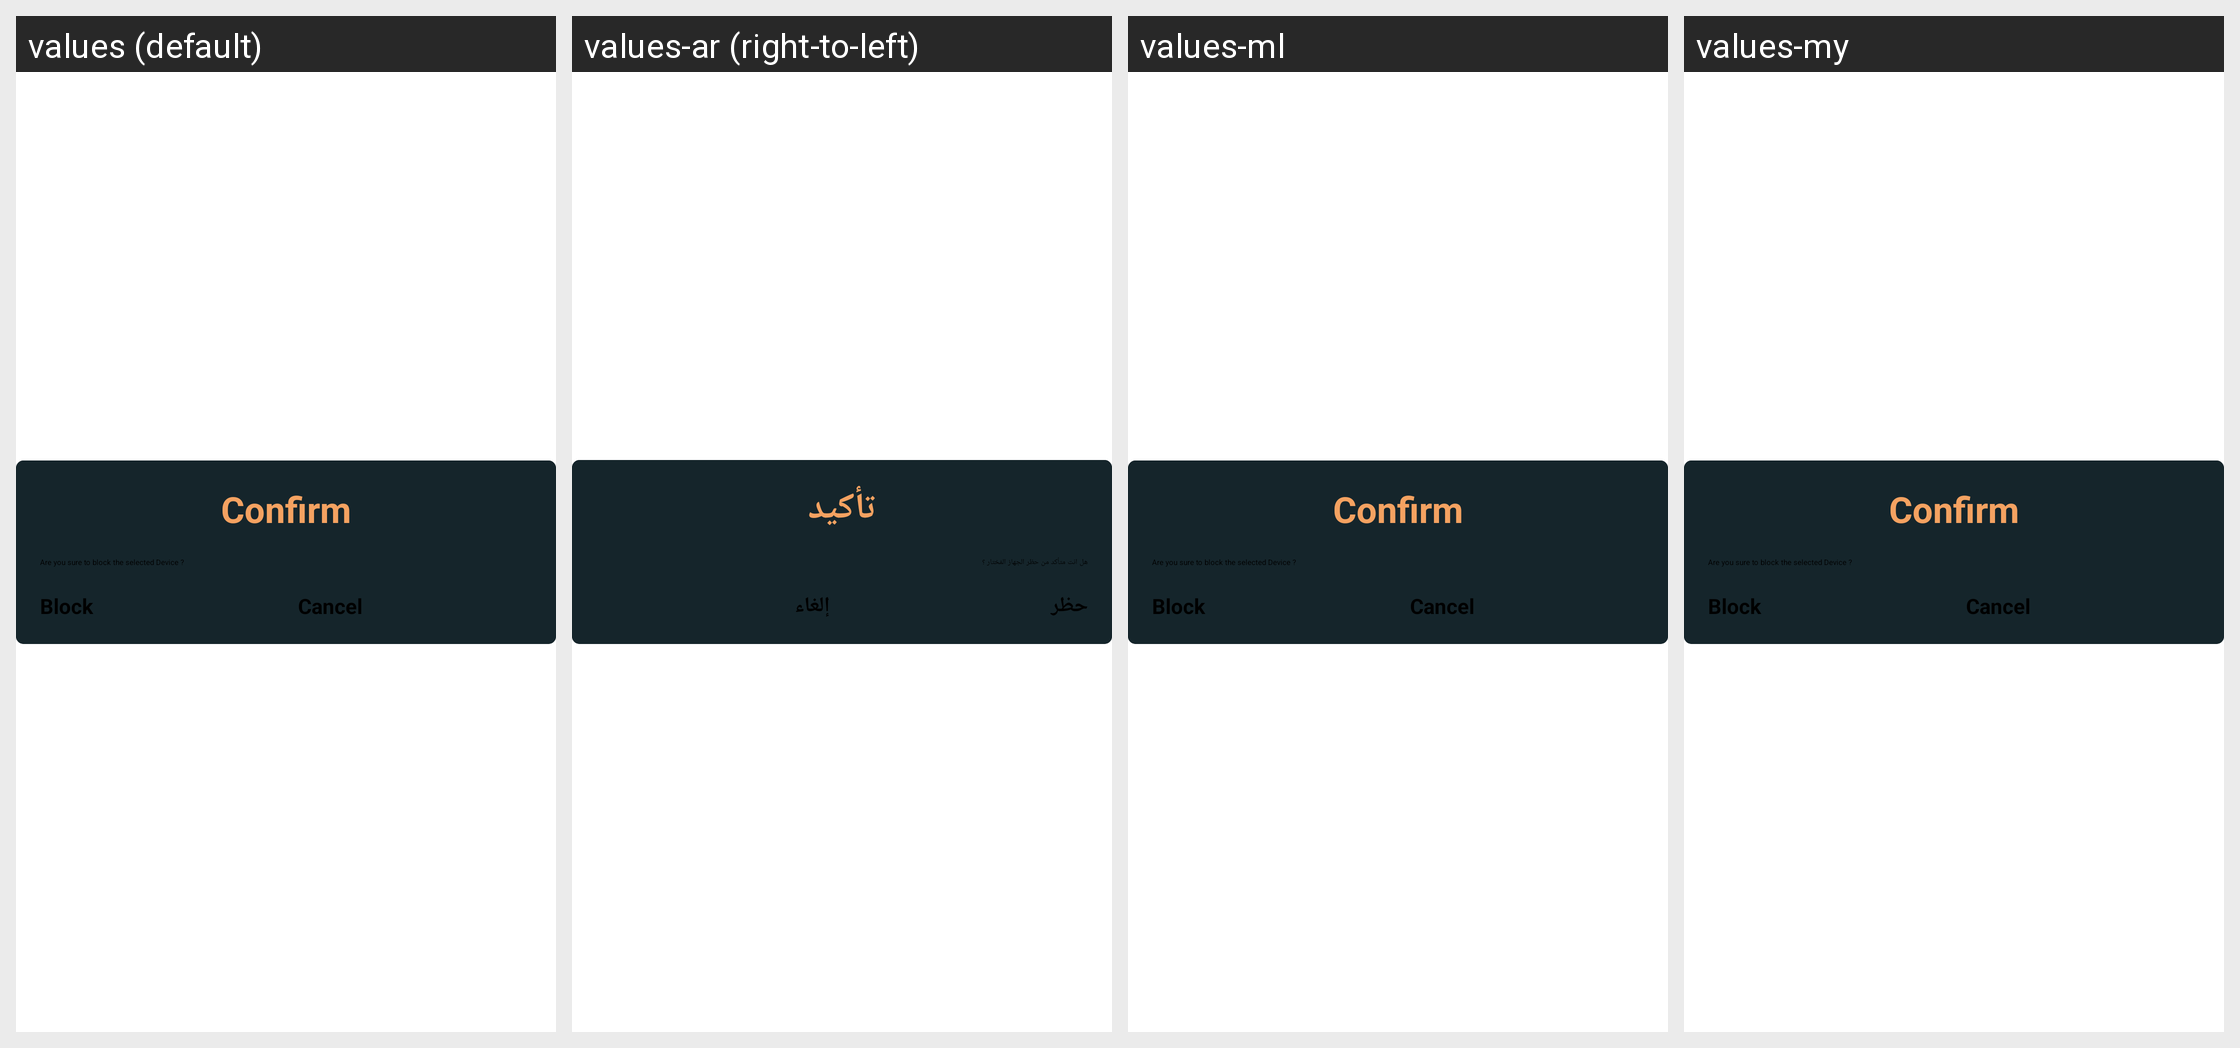

Here is an Android app screen in its default locale and in the app's own translations. Write out the translated-string differences for the strings that appear on this screen.
Android screen res/layout/confirm_block_without_hostname_dialog.xml rendered under 4 locales, left to right: values (default), values-ar (right-to-left), values-ml, values-my. Device: Nexus 5 (rendered at 1080×1920; each locale shown at half size, 540×960, under a caption strip naming it); theme routerChef.
Other locales in the repository, not shown: values-af, values-am, values-as, values-az, values-be, values-bg, values-bn, values-bs, values-ca, values-cs, values-da, values-de, values-el, values-en-rAU, values-en-rGB, values-es, values-es-rUS, values-et, values-eu, values-fa, values-fi, values-fr, values-fr-rCA, values-gl, values-gu, values-hi, values-hr, values-hu, values-hy, values-in, values-is, values-it, values-iw, values-ja, values-ka, values-kk, values-km, values-kn, values-ko, values-ky, values-lo, values-lt, values-lv, values-mk, values-mn, values-mr, values-ms, values-nb, values-ne, values-nl, values-or, values-pa, values-pl, values-pt-rBR, values-pt-rPT, values-ro, values-ru, values-si, values-sk, values-sl, values-sq, values-sr, values-sv, values-sw, values-ta, values-te, values-th, values-tl, values-tr, values-uk, values-ur, values-uz, values-vi, values-zh-rCN, values-zh-rHK, values-zh-rTW, values-zu.
Strings drawn on this screen, with the default value and each locale's value (text and hints the layout hard-codes, and strings that could not be matched under every locale, appear in the picture but are not listed):

confirm
  values: Confirm
  values-ar: تأكيد
  values-ml: Confirm  [not translated; the default value is used]
  values-my: Confirm  [not translated; the default value is used]

blockDialogDesc
  values: Are you sure to block the selected Device ?
  values-ar: هل انت متأكد من حظر الجهاز المُختار ؟
  values-ml: Are you sure to block the selected Device ?  [not translated; the default value is used]
  values-my: Are you sure to block the selected Device ?  [not translated; the default value is used]

confirmBan
  values: Block
  values-ar: حظر
  values-ml: Block  [not translated; the default value is used]
  values-my: Block  [not translated; the default value is used]

cancel
  values: Cancel
  values-ar: إلغاء
  values-ml: Cancel  [not translated; the default value is used]
  values-my: Cancel  [not translated; the default value is used]
